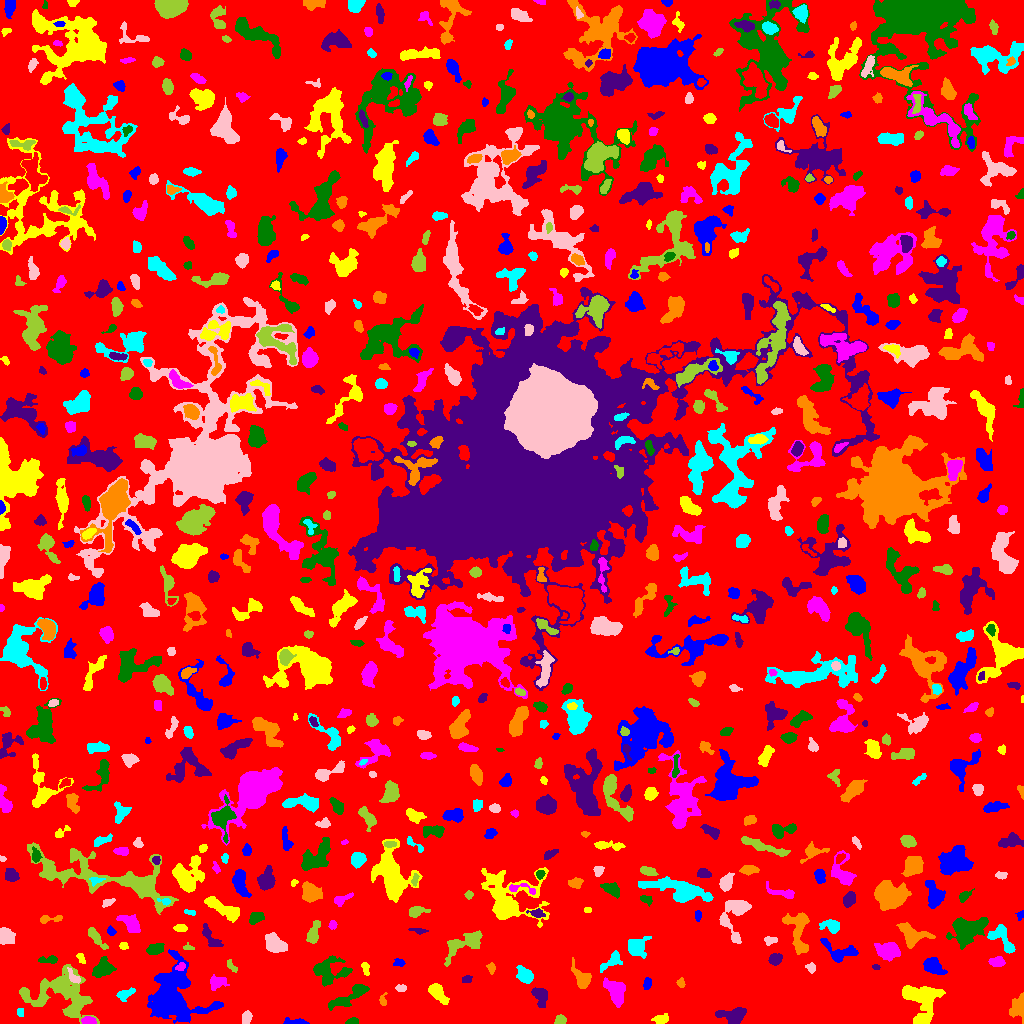

Data behind this chart, as committed beside it:
ID, X, Y, A, B, theta, total_flux, mu_max, mu_median, mu_mean, R_fwhm, R_e, R10, R90, x_start, x_end, y_start, y_end, area, greylevel
0, 511.2, 507.6, 304, 296.2, -0.8131, 1364394, 18.0, 1.0, 1.822, 21.81, 221.1, 80.24, 366, 0, 1023, 0, 1023, 748645, 1.822
1, 295.1, 1.342, 5.712, 1.37, -0.02842, 366.0, 9.0, 2.0, 3.076, 3.338, 2.985, 1.128, 5.078, 283, 309, 0, 6, 119, 7.076
2, 661.1, 4.3, 4.214, 2.109, 0.1799, 250.0, 4.0, 2.0, 1.866, 5.382, 3.785, 1.493, 5.614, 651, 668, 0, 10, 134, 5.866
3, 88.27, 2.89, 3.118, 1.88, -0.02599, 336.0, 6.0, 3.0, 3.17, 4.406, 3.09, 1.262, 4.82, 81, 96, 0, 7, 106, 10.17
4, 352.2, 1.711, 2.688, 1.375, 0.1727, 266.0, 9.0, 3.0, 3.5, 2.985, 2.394, 0.9772, 3.742, 345, 358, 0, 6, 76, 8.5
5, 733, 8.259, 6.774, 3.583, 0.02887, 1944, 12.0, 6.0, 5.668, 7.506, 5.642, 2.257, 8.686, 715, 746, 0, 16, 343, 12.67
6, 1019, 15.68, 5.461, 3.498, -1.543, 878.0, 10.0, 3.0, 3.181, 4.886, 4.652, 1.784, 7.777, 1009, 1023, 0, 31, 276, 7.181
7, 20.38, 11.4, 2.34, 1.706, -1.508, 137.0, 3.0, 3.0, 2.322, 3.909, 2.646, 1.128, 3.785, 17, 23, 7, 15, 59, 6.322
8, 246.7, 6.131, 2.65, 1.749, 1.504, 168.0, 6.0, 1.0, 1.412, 2.985, 2.706, 0.9772, 4.514, 242, 252, 0, 13, 119, 7.412
9, 560.1, 3.018, 2.559, 2.17, 0.2958, 450.0, 10.0, 4.0, 4.545, 3.949, 2.932, 1.128, 4.583, 554, 566, 0, 9, 99, 8.545
10, 256.5, 23.17, 2.791, 1.683, 0.04492, 318.0, 9.0, 3.0, 3.118, 3.038, 2.764, 0.9772, 4.442, 250, 263, 19, 28, 102, 9.118
11, 172.1, 23.47, 11.67, 10.37, -1.297, 22355, 73.0, 5.0, 11.32, 7.136, 9.009, 3.241, 19.66, 147, 223, 0, 74, 1974, 14.32
12, 922.2, 24.2, 10.26, 9.057, -1.187, 3922, 14.0, 4.0, 4.571, 7.378, 8.722, 3.09, 14.41, 902, 945, 0, 38, 858, 7.571
13, 615.8, 30.58, 6.969, 3.862, -1.083, 1456, 9.0, 3.0, 3.631, 6.18, 5.944, 2.326, 9.575, 603, 625, 16, 46, 401, 7.631
14, 349.2, 27.1, 12.24, 2.963, 0.5303, 1074, 7.0, 2.0, 2.685, 6.024, 5.863, 2.326, 9.39, 328, 369, 13, 39, 400, 9.685
15, 540.6, 27.2, 5.297, 3.188, -1.255, 739.0, 7.0, 3.0, 3.145, 5.47, 4.853, 1.871, 7.548, 531, 547, 16, 36, 235, 7.145
16, 382.8, 23.12, 2.989, 1.694, 1.549, 236.0, 8.0, 3.0, 3.189, 3.038, 2.585, 0.9772, 4.184, 379, 387, 18, 31, 74, 10.19
17, 124.8, 29.18, 4.775, 2.196, 0.4355, 320.0, 5.0, 2.0, 2.078, 3.989, 3.7, 1.382, 6.077, 116, 135, 22, 36, 154, 6.078
18, 400.6, 35.5, 2.713, 1.626, 0.0, 122.0, 3.0, 2.0, 1.627, 3.568, 2.706, 1.128, 4.184, 395, 406, 32, 39, 75, 6.627
19, 60.92, 29.29, 17.96, 11.55, -0.2172, 5965, 12.0, 4.0, 4.047, 9.575, 12.27, 4.514, 19.13, 19, 99, 0, 59, 1474, 7.047
20, 977.8, 28.78, 10.67, 3.253, 0.01452, 547.0, 6.0, 2.0, 2.004, 5.557, 4.478, 1.693, 7.136, 960, 991, 21, 36, 273, 7.004
21, 647.3, 39.87, 2.51, 1.602, 1.338, 166.0, 5.0, 2.0, 1.804, 3.192, 2.585, 0.9772, 3.989, 643, 651, 34, 46, 92, 6.804
22, 438.1, 29.75, 6.208, 2.824, -0.8672, 1082, 8.0, 4.0, 4.13, 7.114, 5.323, 2.111, 8.038, 428, 449, 19, 40, 262, 7.13
23, 217.6, 40.77, 5.025, 3.203, 0.3362, 320.0, 5.0, 2.0, 1.641, 2.185, 4.687, 1.596, 7.001, 210, 229, 33, 49, 195, 5.641
24, 329.3, 52.62, 9.809, 6.546, 0.04497, 1519, 7.0, 3.0, 2.797, 7.092, 7.225, 2.706, 11.24, 313, 352, 37, 68, 543, 7.797
25, 467.1, 44.01, 2.425, 1.77, 0.1513, 134.0, 4.0, 2.0, 1.836, 3.656, 2.585, 0.9772, 4.146, 462, 472, 41, 48, 73, 5.836
26, 680.7, 40.14, 2.378, 1.874, -1.303, 126.0, 5.0, 2.0, 1.826, 2.111, 2.585, 0.7979, 4.146, 676, 685, 36, 46, 69, 5.826
27, 525, 48.11, 4.244, 3.109, -0.8288, 907.0, 9.0, 3.0, 3.909, 5.262, 4.514, 1.871, 7.291, 516, 533, 40, 58, 232, 7.909
28, 73.55, 46.69, 4.874, 2.145, -0.9159, 358.0, 5.0, 3.0, 3.113, 4.983, 3.568, 1.493, 5.382, 67, 80, 40, 56, 115, 10.11
29, 230.6, 57.83, 3.89, 1.578, -0.9181, 134.0, 4.0, 2.0, 1.576, 3.827, 2.585, 1.128, 3.989, 227, 237, 51, 64, 85, 6.576
30, 863.3, 29.87, 13.31, 8.216, -1.385, 4919, 13.0, 4.0, 4.813, 8.74, 9.772, 3.742, 15.69, 839, 883, 0, 54, 1022, 7.813
31, 932.4, 57.45, 5.194, 3.227, -0.5259, 1044, 10.0, 3.0, 3.676, 5.557, 5.015, 1.954, 8.019, 923, 947, 49, 66, 284, 7.676
32, 365.5, 55.24, 3.635, 1.815, -1.325, 264.0, 5.0, 3.0, 2.966, 4.26, 3.192, 1.262, 4.82, 361, 369, 48, 61, 89, 9.966
33, 180.5, 56.65, 2.376, 1.741, 0.5317, 268.0, 8.0, 4.0, 3.722, 3.478, 2.585, 0.9772, 4.068, 175, 185, 53, 61, 72, 13.72
34, 102.9, 54.85, 5.351, 3.884, 0.687, 1581, 11.0, 5.0, 5.184, 6.482, 5.557, 2.257, 8.593, 92, 116, 46, 67, 305, 8.184
35, 875.8, 56.4, 2.068, 1.301, -0.194, 115.0, 5.0, 3.0, 2.738, 2.821, 2.185, 0.7979, 3.241, 872, 880, 54, 59, 42, 7.738
36, 491.5, 55.77, 1.987, 1.61, -0.0, 70.0, 3.0, 1.0, 0.8861, 2.394, 2.185, 0.7979, 3.568, 486, 495, 49, 61, 79, 5.886
37, 611.8, 62.22, 6.627, 2.799, 0.6835, 444.0, 4.0, 2.0, 2.085, 6.84, 4.652, 1.871, 7.247, 600, 622, 51, 73, 213, 7.085
38, 811, 55.64, 2.447, 2.164, -0.6863, 176.0, 4.0, 2.0, 2.095, 4.222, 2.877, 1.128, 4.549, 805, 815, 50, 61, 84, 6.095
39, 461.4, 78.78, 11.99, 4.764, 0.5358, 1855, 12.0, 3.0, 3.644, 4.37, 7.356, 2.585, 11.38, 444, 482, 57, 93, 509, 6.644
40, 43.38, 82.33, 7.918, 4.533, -1.523, 2061, 14.0, 3.0, 4.181, 6.283, 5.809, 2.185, 9.966, 32, 60, 59, 95, 493, 10.18
41, 399.1, 60.78, 2.725, 1.86, -0.08222, 176.0, 4.0, 2.0, 2.173, 4.146, 2.821, 1.128, 4.406, 393, 405, 57, 65, 81, 6.173
42, 80.85, 65.26, 2.711, 1.297, -1.011, 73.0, 2.0, 1.0, 0.9865, 3.949, 2.394, 0.9772, 3.613, 76, 85, 60, 70, 74, 5.986
43, 996.9, 61.74, 3.715, 2.277, 0.03458, 571.0, 7.0, 4.0, 3.965, 5.015, 3.742, 1.596, 5.726, 988, 1005, 57, 67, 144, 9.965
44, 48.85, 63.67, 5.026, 1.82, 0.03786, 466.0, 8.0, 4.0, 3.758, 4.478, 3.523, 1.382, 5.528, 38, 57, 60, 68, 124, 11.76
45, 775.4, 64.11, 3.046, 2.496, 0.4733, 504.0, 9.0, 3.0, 3.524, 3.868, 3.478, 1.382, 5.642, 768, 782, 58, 70, 143, 7.524
46, 581.7, 44.54, 5.97, 3.176, -1.06, 2116, 22.0, 6.0, 7.477, 4.787, 4.478, 1.693, 7.878, 571, 591, 35, 66, 283, 10.48
47, 636.5, 76.97, 5.413, 4.351, 0.8672, 909.0, 7.0, 2.0, 2.788, 5.89, 5.323, 2.034, 8.5, 628, 651, 65, 87, 326, 6.788
48, 275, 79.07, 5.282, 3.553, -0.6258, 1972, 14.0, 6.0, 5.869, 6.864, 5.441, 2.185, 8.538, 265, 287, 71, 91, 336, 9.869
49, 188.1, 75.77, 2.597, 0.9328, -0.06911, 64.0, 3.0, 1.0, 1.123, 2.585, 1.954, 0.7979, 3.09, 183, 194, 74, 81, 57, 6.123
50, 587.7, 70.03, 2.155, 1.885, -0.07686, 152.0, 4.0, 2.0, 2.171, 3.989, 2.585, 0.9772, 3.989, 583, 593, 66, 74, 70, 7.171
51, 839.3, 71.72, 9.59, 4.697, -0.2819, 876.0, 6.0, 2.0, 2.454, 7.047, 5.836, 2.185, 9.202, 820, 858, 61, 85, 357, 6.454
52, 123.6, 77.51, 2.141, 1.854, -0.1704, 118.0, 3.0, 2.0, 1.873, 3.568, 2.585, 0.9772, 3.989, 119, 128, 74, 81, 63, 5.873
53, 888.4, 72.67, 5.375, 3.756, -0.008807, 1662, 10.0, 4.0, 4.566, 7.269, 5.557, 2.257, 8.921, 874, 900, 62, 81, 364, 8.566
54, 155.3, 74.3, 4.196, 2.512, 0.2738, 905.0, 9.0, 5.0, 5.142, 5.67, 4.222, 1.784, 6.507, 146, 164, 69, 80, 176, 10.14
55, 210.2, 86.36, 7.592, 2.688, -0.8969, 471.0, 4.0, 2.0, 2.141, 6.933, 4.652, 1.871, 7.269, 202, 223, 77, 100, 220, 6.141
56, 911.9, 87.83, 6.944, 4.918, -0.4505, 1332, 8.0, 3.0, 3.179, 6.91, 5.863, 2.257, 9.821, 896, 935, 75, 101, 419, 7.179
57, 1002, 85.17, 9.317, 4.233, -0.8999, 1193, 10.0, 3.0, 3.499, 5.585, 5.585, 2.111, 8.921, 987, 1015, 70, 99, 341, 9.499
58, 769.7, 83.35, 3.151, 1.934, 0.1509, 195.0, 6.0, 2.0, 2.031, 3.29, 2.821, 0.9772, 4.618, 764, 777, 78, 87, 96, 7.031
59, 313, 89.46, 5.539, 2.374, 1.274, 604.0, 8.0, 2.0, 2.771, 4.514, 4.26, 1.596, 7.001, 306, 320, 80, 103, 218, 6.771
... 704 more rows
